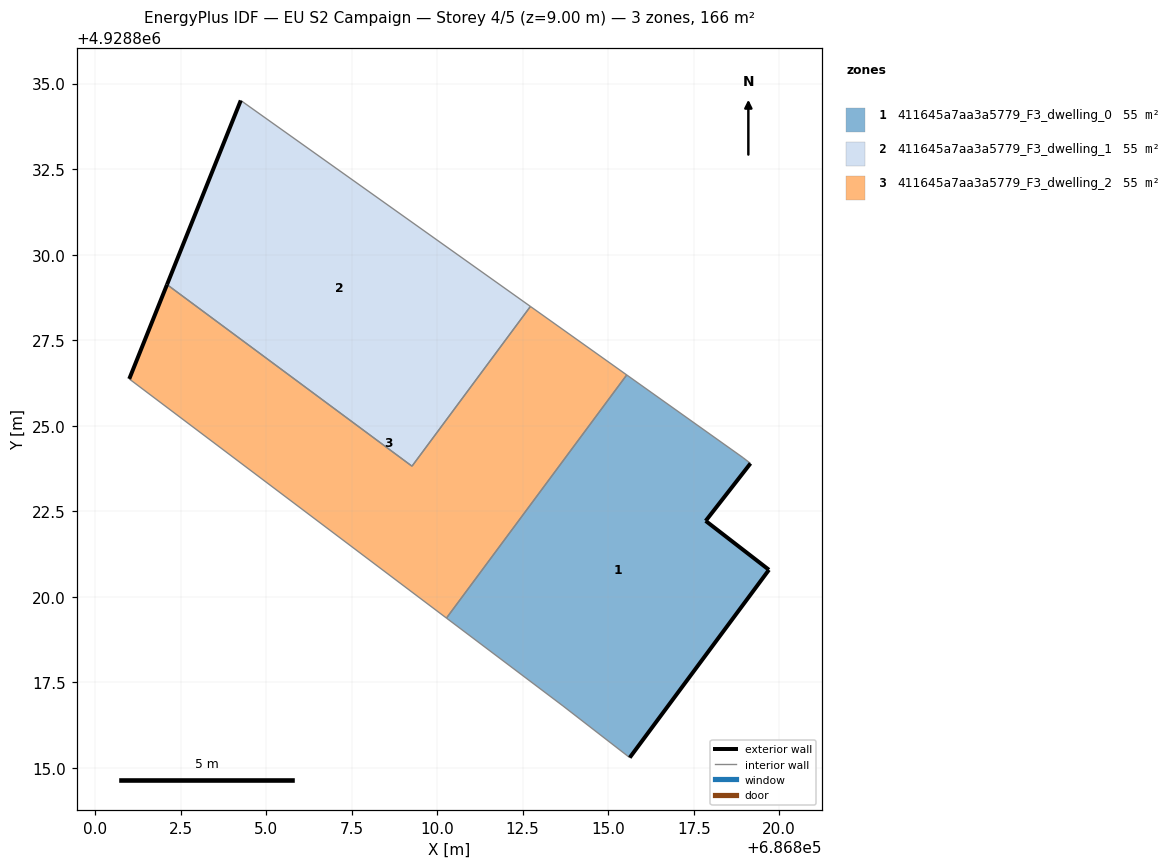
=== STOREY PLAN SPEC (per zone: floor XY polygon, exterior-wall plan segments, windows/doors) ===
zone 1: 411645a7aa3a5779_F3_dwelling_0  (55.2 m²)
  floor: (686815.63, 4928815.30) (686819.70, 4928820.79) (686817.85, 4928822.22) (686819.16, 4928823.90) (686818.94, 4928824.07) (686815.54, 4928826.48) (686810.27, 4928819.38) (686813.68, 4928816.81)
  exterior wall: (686819.16, 4928823.90) – (686817.85, 4928822.22)  [2.1 m]
  exterior wall: (686817.85, 4928822.22) – (686819.70, 4928820.79)  [2.3 m]
  exterior wall: (686819.70, 4928820.79) – (686815.63, 4928815.30)  [6.8 m]
  interior walls: 5
zone 2: 411645a7aa3a5779_F3_dwelling_1  (55.2 m²)
  floor: (686809.27, 4928823.82) (686812.73, 4928828.49) (686804.26, 4928834.51) (686802.10, 4928829.12)
  exterior wall: (686802.10, 4928829.12) – (686804.26, 4928834.51)  [5.8 m]
  interior walls: 3
zone 3: 411645a7aa3a5779_F3_dwelling_2  (55.2 m²)
  floor: (686810.27, 4928819.38) (686815.54, 4928826.48) (686812.73, 4928828.49) (686809.27, 4928823.82) (686802.10, 4928829.12) (686801.00, 4928826.37)
  exterior wall: (686801.00, 4928826.37) – (686802.10, 4928829.12)  [3.0 m]
  interior walls: 5

=== DERIVED (storey summary) ===
Building: EU S2 Campaign
Storey: 4 of 5  (floor level z = 9.00 m)
Storey gross floor area: 165.6 m²
Zones on this storey: 3
  - 411645a7aa3a5779_F3_dwelling_0: floor 55.2 m²; exterior wall 11.3 m (33.9 m²); WWR 0.0%
  - 411645a7aa3a5779_F3_dwelling_1: floor 55.2 m²; exterior wall 5.8 m (17.4 m²); WWR 0.0%
  - 411645a7aa3a5779_F3_dwelling_2: floor 55.2 m²; exterior wall 3.0 m (8.9 m²); WWR 0.0%
Zone adjacency (shared interzone walls):
  - 411645a7aa3a5779_F3_dwelling_0 ↔ 411645a7aa3a5779_F3_dwelling_2
  - 411645a7aa3a5779_F3_dwelling_1 ↔ 411645a7aa3a5779_F3_dwelling_2